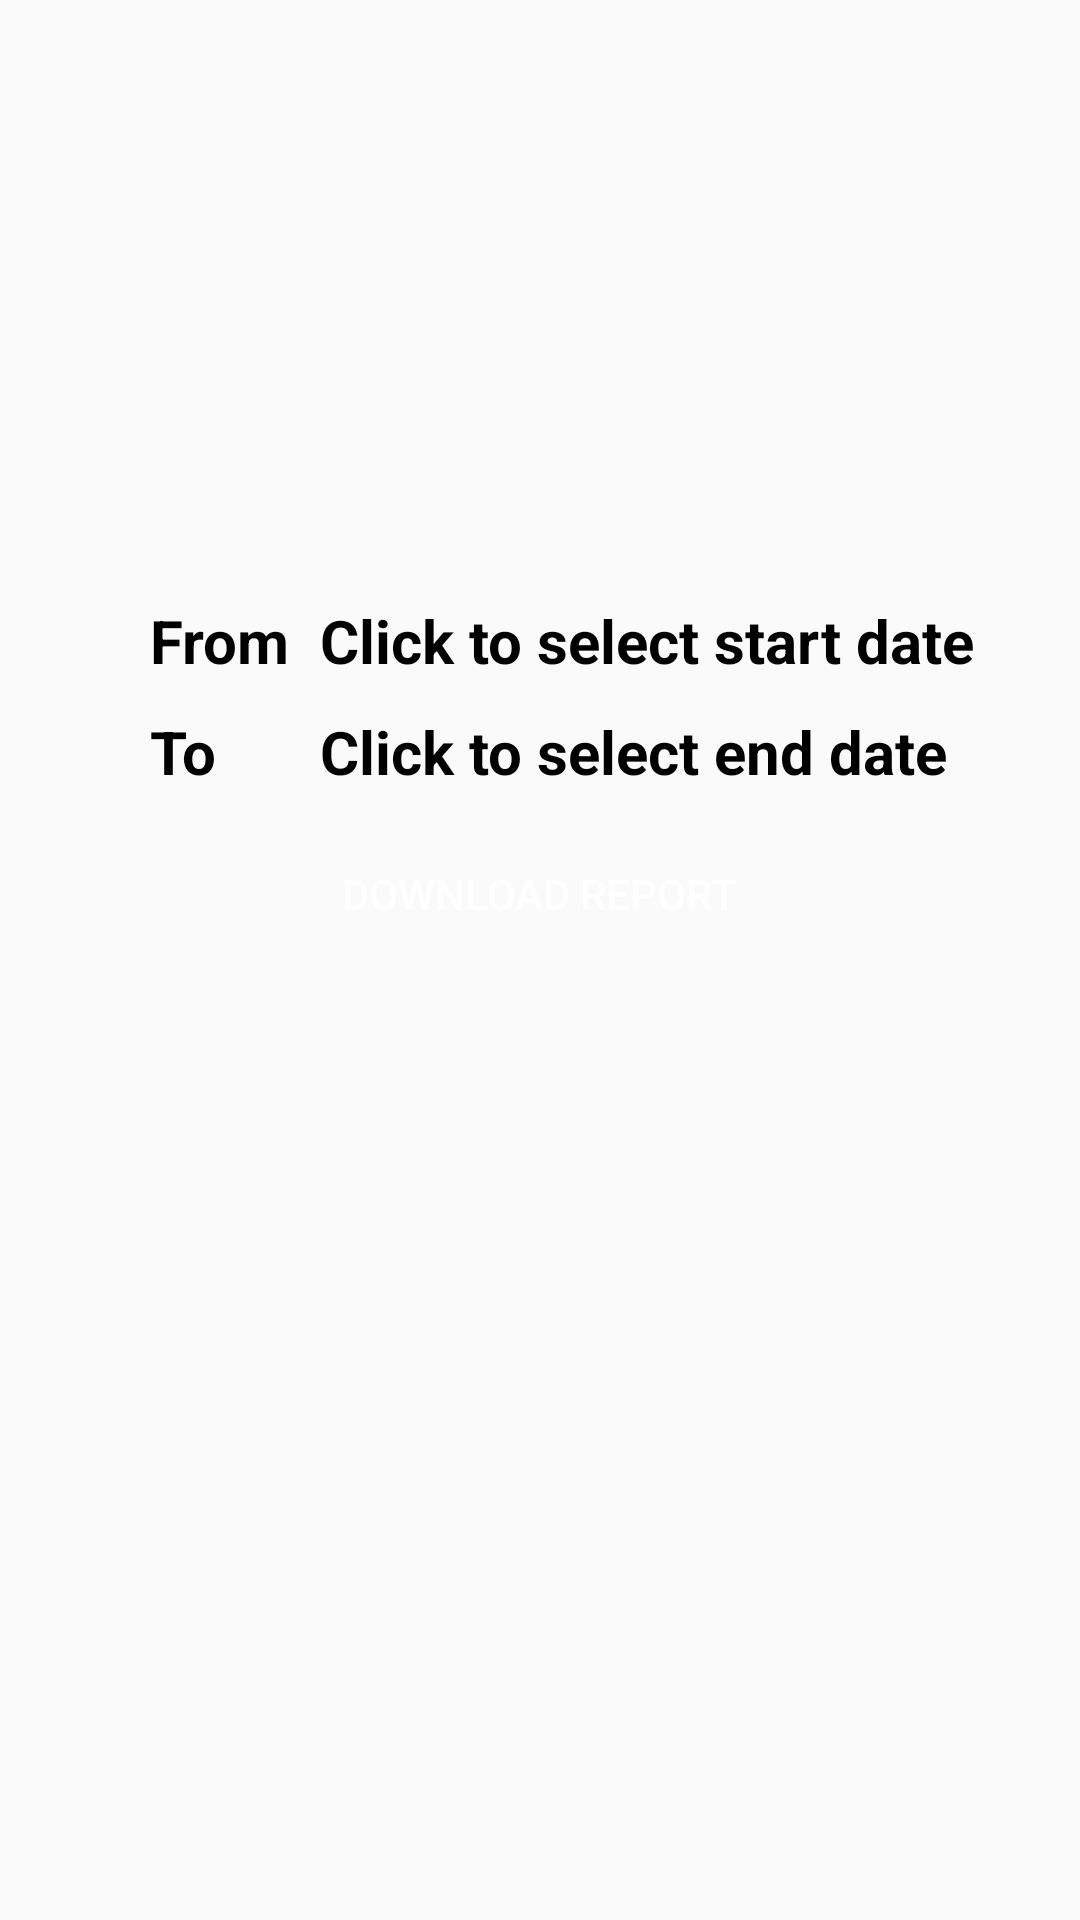

Android layout source for this screen:
<!-- AndroidManifest.xml: application theme Theme.MenuUpdater -->
<!-- res/layout/activity_generate_report.xml -->
<?xml version="1.0" encoding="utf-8"?>
<RelativeLayout xmlns:android="http://schemas.android.com/apk/res/android"
    xmlns:app="http://schemas.android.com/apk/res-auto"
    xmlns:tools="http://schemas.android.com/tools"
    android:layout_width="match_parent"
    android:layout_height="match_parent"
    tools:context=".GenerateReportActivity">

    <TextView
        android:id="@+id/rt"
        android:layout_width="wrap_content"
        android:layout_height="wrap_content"
        android:text="From"
        android:layout_marginTop="200dp"
        android:textColor="@color/black"
        android:textSize="20sp"
        android:textStyle="bold"
        android:layout_marginStart="50dp"/>

    <TextView
        android:id="@+id/start_date_tv"
        android:layout_width="wrap_content"
        android:layout_height="wrap_content"
        android:layout_toEndOf="@id/rt"
        android:layout_marginTop="200dp"
        android:text="Click to select start date"
        android:textColor="@color/black"
        android:layout_marginStart="10dp"
        android:textStyle="bold"
        android:textSize="20sp"/>

    <TextView
        android:id="@+id/yu"
        android:layout_width="wrap_content"
        android:layout_height="wrap_content"
        android:layout_below="@id/rt"
        android:layout_marginTop="10dp"
        android:layout_marginStart="50dp"
        android:text="To"
        android:textSize="20sp"
        android:textColor="@color/black"
        android:textStyle="bold"/>

    <TextView
        android:id="@+id/end_date_tv"
        android:layout_width="wrap_content"
        android:layout_height="wrap_content"
        android:layout_toEndOf="@id/rt"
        android:layout_margin="10dp"
        android:layout_below="@id/rt"
        android:text="Click to select end date"
        android:textStyle="bold"
        android:textColor="@color/black"
        android:textSize="20sp"/>

    <Button
        android:id="@+id/downloadbutton"
        android:layout_width="wrap_content"
        android:layout_height="wrap_content"
        android:text="Download Report"
        android:background="@drawable/rounded_button"
        android:textColor="@color/white"
        android:padding="10dp"
        android:layout_below="@+id/yu"
        android:layout_marginTop="10dp"
        android:layout_centerHorizontal="true"/>

</RelativeLayout>
<!-- resources referenced by this layout -->
<resources>
  <style name="Theme.MenuUpdater" parent="Theme.AppCompat.Light.NoActionBar">
          
          <item name="colorPrimary">@color/purple_500</item>
          <item name="colorPrimaryDark">@color/purple_700</item>
          <item name="colorAccent">@color/teal_200</item>
          
      </style>
  <!-- not gathered from this repository: default colours our renderer supplied (Android Studio template values) -->
  <color name="purple_500">#FF6200EE</color>
  <color name="purple_700">#FF3700B3</color>
  <color name="teal_200">#FF03DAC5</color>
  <color name="black">#FF000000</color>
  <color name="white">#FFFFFFFF</color>
</resources>
